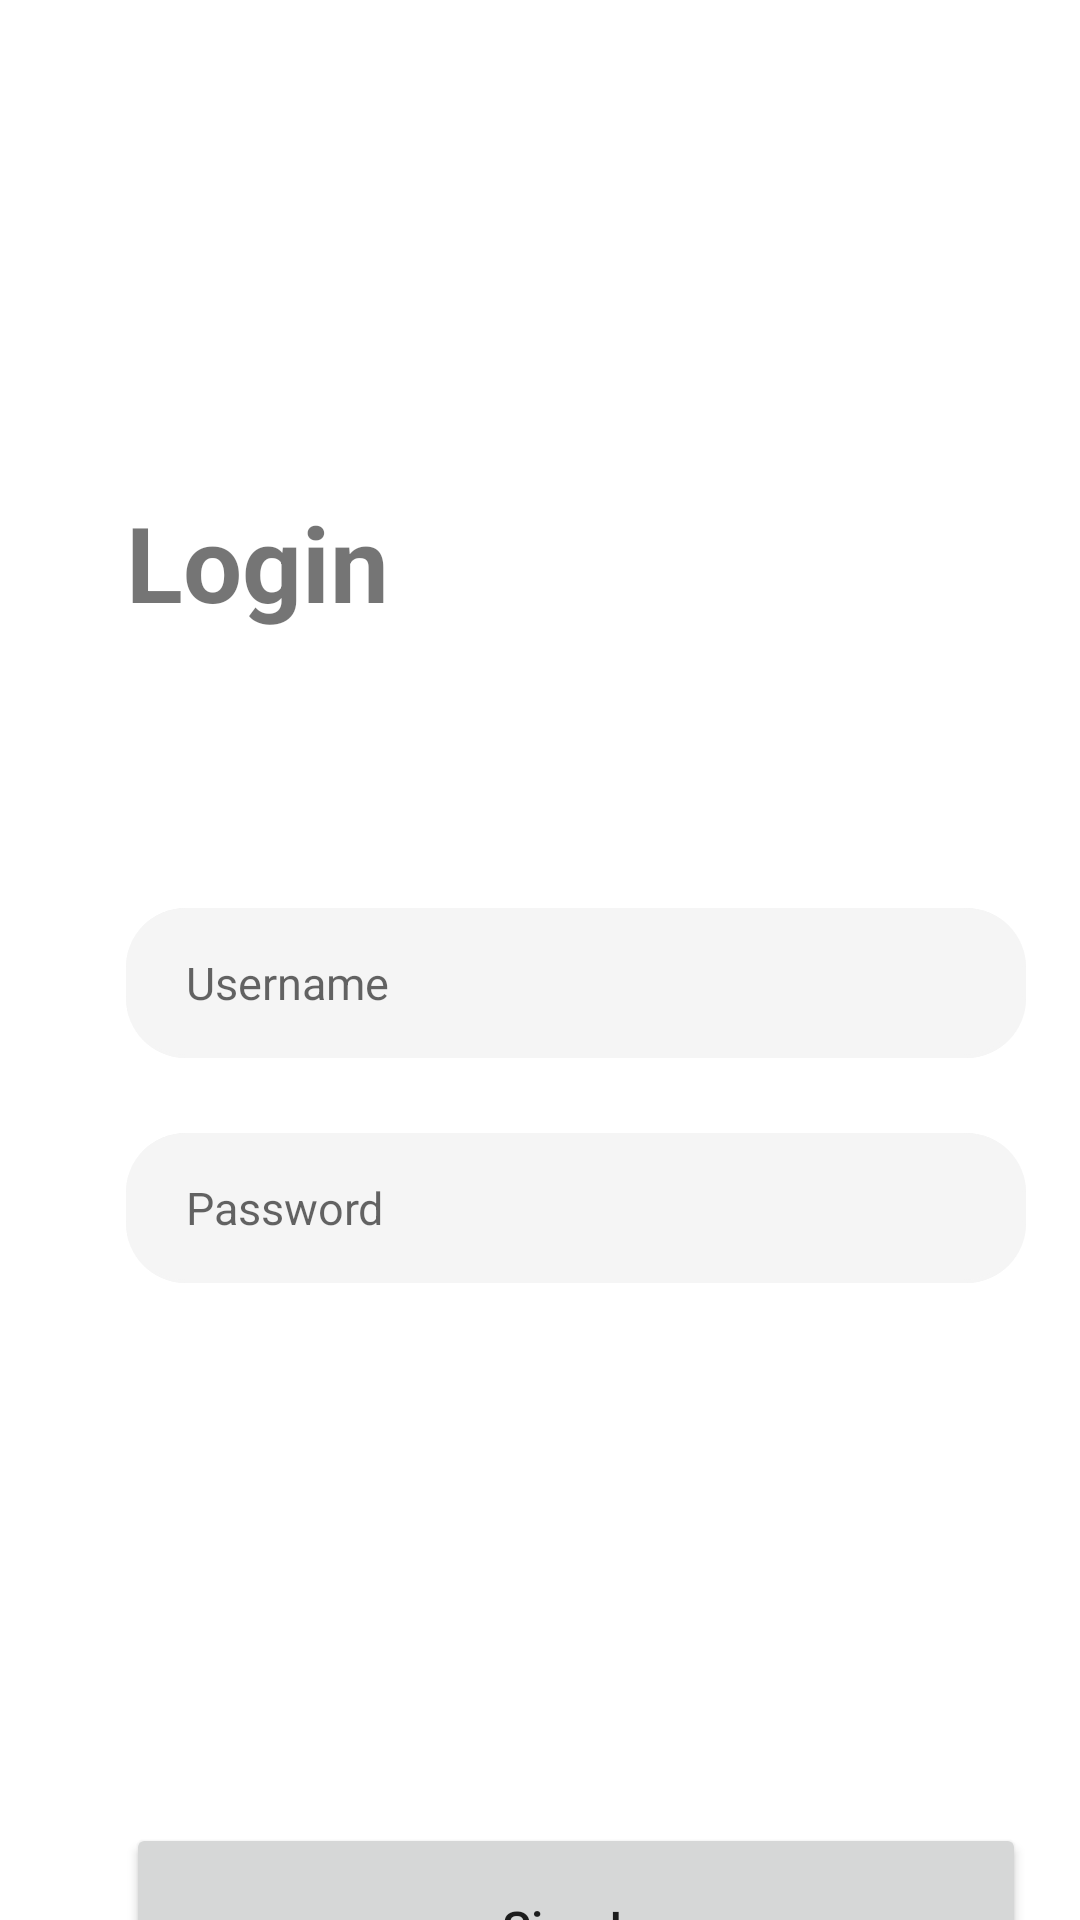

Reconstruct the res/layout file that produces this screen, plus the resources it refers to.
<!-- AndroidManifest.xml: application theme Theme.MemberData -->
<!-- res/layout/activity_login.xml -->
<?xml version="1.0" encoding="utf-8"?>
<androidx.constraintlayout.widget.ConstraintLayout xmlns:android="http://schemas.android.com/apk/res/android"
    xmlns:app="http://schemas.android.com/apk/res-auto"
    xmlns:tools="http://schemas.android.com/tools"
    android:layout_width="match_parent"
    android:layout_height="match_parent"
    tools:context=".Activity.LoginActivity">

    <TextView
        android:id="@+id/txtLogin"
        android:layout_width="wrap_content"
        android:layout_height="wrap_content"
        android:layout_marginStart="32dp"
        android:layout_marginTop="164dp"
        android:text="@string/login"
        android:textSize="35sp"
        android:textStyle="bold"
        app:layout_constraintEnd_toEndOf="parent"
        app:layout_constraintHorizontal_bias="0.041"
        app:layout_constraintStart_toStartOf="parent"
        app:layout_constraintTop_toTopOf="parent" />

    <EditText
        android:id="@+id/etLoginEmail"
        android:layout_width="300dp"
        android:layout_height="50dp"
        android:layout_marginTop="92dp"
        android:background="@drawable/bg_btn_shadow"
        android:drawablePadding="16dp"
        android:ems="10"
        android:hint="@string/username"
        android:inputType="textEmailAddress"
        android:paddingStart="20dp"
        android:paddingEnd="20dp"
        android:textSize="15sp"
        app:layout_constraintEnd_toEndOf="@+id/txtLogin"
        app:layout_constraintHorizontal_bias="0.0"
        app:layout_constraintStart_toStartOf="@+id/txtLogin"
        app:layout_constraintTop_toBottomOf="@+id/txtLogin" />

    <EditText
        android:id="@+id/etLoginPassword"
        android:layout_width="300dp"
        android:layout_height="50dp"
        android:layout_marginTop="25dp"
        android:background="@drawable/bg_btn_shadow"
        android:drawablePadding="16dp"
        android:ems="10"
        android:hint="@string/password"
        android:inputType="textEmailAddress"
        android:paddingStart="20dp"
        android:paddingEnd="20dp"
        android:textSize="15sp"
        app:layout_constraintEnd_toEndOf="@+id/etLoginEmail"
        app:layout_constraintHorizontal_bias="0.0"
        app:layout_constraintStart_toStartOf="@+id/etLoginEmail"
        app:layout_constraintTop_toBottomOf="@+id/etLoginEmail"
        tools:ignore="TextFields" />

    <Button
        android:id="@+id/btnSignInLogin"
        android:layout_width="300dp"
        android:layout_height="70dp"
        android:layout_marginTop="180dp"
        android:text="@string/sign_in"
        android:textAllCaps="false"
        android:textSize="16sp"
        app:cornerRadius="30dp"
        app:layout_constraintEnd_toEndOf="@+id/etLoginPassword"
        app:layout_constraintHorizontal_bias="0.473"
        app:layout_constraintStart_toStartOf="@+id/etLoginPassword"
        app:layout_constraintTop_toBottomOf="@+id/etLoginPassword" />



</androidx.constraintlayout.widget.ConstraintLayout>
<!-- resources referenced by this layout -->
<resources>
  <!-- drawable bg_btn_shadow (drawable) -->
  <?xml version="1.0" encoding="utf-8"?>
  <layer-list xmlns:android="http://schemas.android.com/apk/res/android">
  
      
  
      
      <item >
          <shape android:shape="rectangle">
              <solid android:color="@color/grey" />
              <corners android:radius="20dp"/>
          </shape>
      </item>
  
      
      <item>
          <shape android:shape="rectangle">
              <solid android:color="@color/grey" />
              <corners android:radius="20dp"/>
          </shape>
      </item>
  
      
      <item android:bottom="3px" android:right="3px">
          <shape android:shape="rectangle">
              <solid android:color="@color/grey" />
              <corners android:radius="20dp"/>
          </shape>
      </item>
  </layer-list>
  <string name="login">Login</string>
  <string name="password">Password</string>
  <string name="sign_in">Sign In</string>
  <string name="username">Username</string>
  <style name="Theme.MemberData" parent="Theme.MaterialComponents.DayNight.DarkActionBar">
          
          <item name="colorPrimary">@color/purple_500</item>
          <item name="colorPrimaryVariant">@color/purple_700</item>
          <item name="colorOnPrimary">@color/white</item>
          
          <item name="colorSecondary">@color/teal_200</item>
          <item name="colorSecondaryVariant">@color/teal_700</item>
          <item name="colorOnSecondary">@color/black</item>
          
          <item name="android:statusBarColor" tools:targetApi="l">?attr/colorPrimaryVariant</item>
          
      </style>
  <color name="grey">#f5f5f5</color>
  <color name="purple_500">#FF9747FF</color>
  <color name="purple_700">#FF3700B3</color>
  <color name="white">#FFFFFFFF</color>
  <color name="teal_200">#FF03DAC5</color>
  <color name="teal_700">#FF018786</color>
  <color name="black">#FF000000</color>
</resources>
